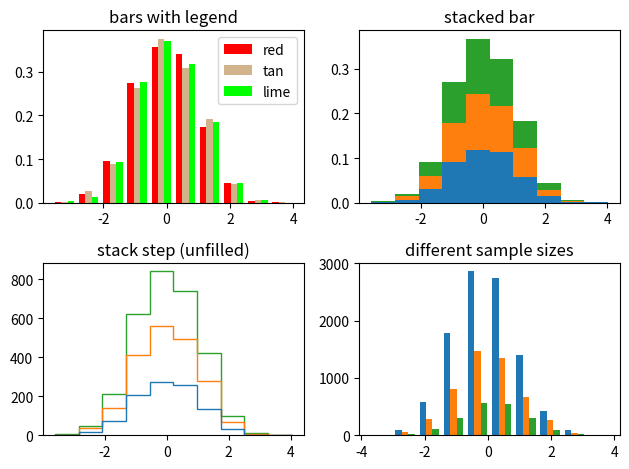

The matplotlib source for this figure:
%matplotlib inline

import numpy as np
import matplotlib.pyplot as plt

np.random.seed(19680801)

n_bins = 10
x = np.random.randn(1000, 3)

fig, axes = plt.subplots(nrows=2, ncols=2)
ax0, ax1, ax2, ax3 = axes.flatten()

colors = ['red', 'tan', 'lime']
ax0.hist(x, n_bins, density=True, histtype='bar', color=colors, label=colors)
ax0.legend(prop={'size': 10})
ax0.set_title('bars with legend')

ax1.hist(x, n_bins, density=True, histtype='bar', stacked=True)
ax1.set_title('stacked bar')

ax2.hist(x, n_bins, histtype='step', stacked=True, fill=False)
ax2.set_title('stack step (unfilled)')

# Make a multiple-histogram of data-sets with different length.
x_multi = [np.random.randn(n) for n in [10000, 5000, 2000]]
ax3.hist(x_multi, n_bins, histtype='bar')
ax3.set_title('different sample sizes')

fig.tight_layout()
plt.show()